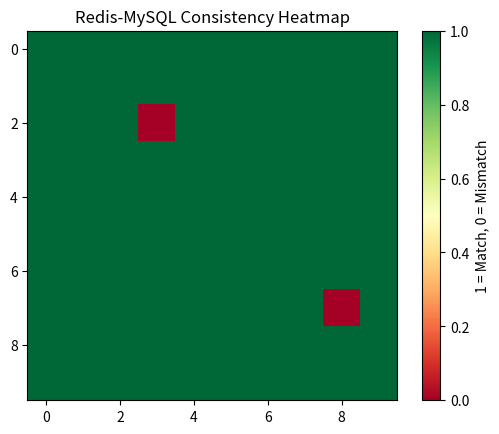

Reproduce this figure in Python.
import matplotlib.pyplot as plt
import numpy as np

# 100 records (1 = Match, 0 = Mismatch)
data = np.ones((10, 10))

# Demo ke liye 2 mismatches
data[2][3] = 0
data[7][8] = 0

plt.imshow(data, cmap="RdYlGn", interpolation="nearest")
plt.title("Redis-MySQL Consistency Heatmap")
plt.colorbar(label="1 = Match, 0 = Mismatch")

plt.savefig("consistency_heatmap.png")
plt.show()
